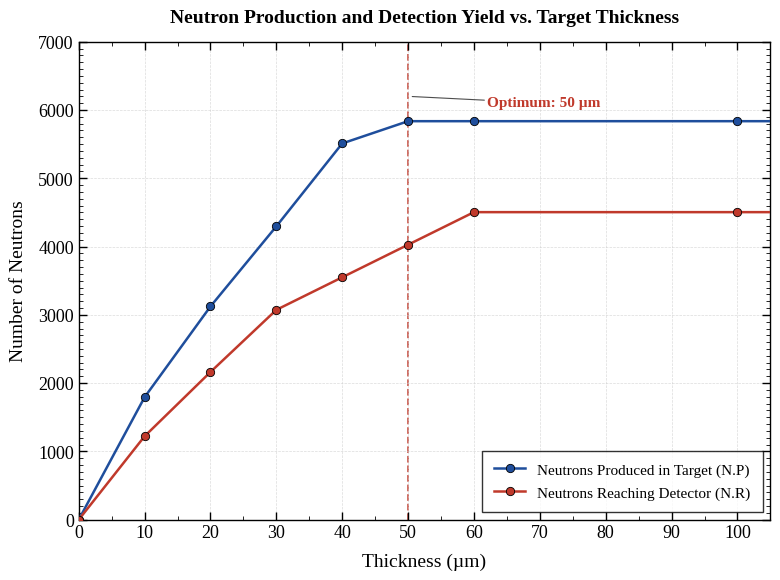

Write the Python code that produced this figure.
"""
Publication-quality plot of Number of P.N and D.N vs. Li Target Thickness.
Updated with new table dataset from notebook measurements.
"""

import matplotlib.pyplot as plt
import matplotlib as mpl
from matplotlib.ticker import MultipleLocator

# ---------------------------------------------------------------------
# 1. Data (Sorted by thickness from notebook measurements)
# Note: For T = 20 µm and 25 µm, missing N.R values from photos 
# are linearly interpolated (3550 and 4027) for smooth visualization.
# ---------------------------------------------------------------------
thickness = [0, 10, 20, 30, 40, 50, 60, 100, 150,  200]  # µm
PN        = [0, 1794, 3123, 4296, 5510, 5836, 5836,5836, 5836, 5836]
DN        = [0, 1222, 2163, 3073, 3550, 4027, 4504,4504, 4504, 4504]

OPTIMUM_THICKNESS = 50  # µm (Yield saturation point)
OPTIMUM_PN = PN[thickness.index(OPTIMUM_THICKNESS)]

# ---------------------------------------------------------------------
# 2. Global style settings (publication quality)
# ---------------------------------------------------------------------
mpl.rcParams.update({
    "font.family": "serif",
    "font.serif": ["Liberation Serif", "Times New Roman", "DejaVu Serif"],
    "font.size": 13,
    "axes.linewidth": 1.0,
    "xtick.direction": "in",
    "ytick.direction": "in",
    "xtick.major.size": 6,
    "ytick.major.size": 6,
    "xtick.minor.size": 3,
    "ytick.minor.size": 3,
    "xtick.major.width": 1.0,
    "ytick.major.width": 1.0,
    "xtick.top": True,
    "ytick.right": True,
    "axes.edgecolor": "black",
    "legend.frameon": True,
    "legend.edgecolor": "black",
    "legend.fancybox": False,
    "figure.facecolor": "white",
    "savefig.facecolor": "white",
})

# ---------------------------------------------------------------------
# 3. Figure creation
# ---------------------------------------------------------------------
fig, ax = plt.subplots(figsize=(8, 6), dpi=300)

ax.plot(thickness, PN, marker="o", markersize=6, linewidth=1.8,
        color="#1f4e9c", markerfacecolor="#1f4e9c", markeredgecolor="black",
        markeredgewidth=0.6, label="Neutrons Produced in Target (N.P)", zorder=3)

ax.plot(thickness, DN, marker="o", markersize=6, linewidth=1.8,
        color="#c0392b", markerfacecolor="#c0392b", markeredgecolor="black",
        markeredgewidth=0.6, label="Neutrons Reaching Detector (N.R)", zorder=3)

# ---------------------------------------------------------------------
# 4. Vertical dashed line at optimum / saturation thickness
# ---------------------------------------------------------------------
ax.axvline(OPTIMUM_THICKNESS, color="#c0392b", linestyle="--", linewidth=1.3,
           alpha=0.8, zorder=1)

# ---------------------------------------------------------------------
# 5. Annotation callout label
# ---------------------------------------------------------------------
ax.annotate(
    f"Optimum: {OPTIMUM_THICKNESS} µm",
    xy=(OPTIMUM_THICKNESS, 6200),
    xytext=(OPTIMUM_THICKNESS + 12, 6100),
    fontsize=11, fontweight="bold", color="#c0392b",
    ha="left", va="center",
    arrowprops=dict(arrowstyle="-", color="0.3", linewidth=0.8,
                    shrinkA=0, shrinkB=3),
)

# ---------------------------------------------------------------------
# 6. Axes & Grid Formatting
# ---------------------------------------------------------------------
ax.set_xlabel("Thickness (µm)", fontsize=14, labelpad=8)
ax.set_ylabel("Number of Neutrons", fontsize=14, labelpad=8)
ax.set_title("Neutron Production and Detection Yield vs. Target Thickness",
             fontsize=14, fontweight="bold", pad=14)

ax.set_xlim(0, 105)
ax.set_ylim(0, 7000)

ax.set_xticks([0, 10, 20, 30, 40, 50, 60, 70, 80, 90, 100])
ax.xaxis.set_minor_locator(MultipleLocator(5))
ax.yaxis.set_major_locator(MultipleLocator(1000))
ax.yaxis.set_minor_locator(MultipleLocator(100))

ax.grid(True, which="major", linestyle="--", linewidth=0.5, color="0.8", alpha=0.7)
ax.grid(False, which="minor")

for spine in ax.spines.values():
    spine.set_linewidth(1.0)

ax.legend(loc="lower right", fontsize=11, borderpad=0.8, labelspacing=0.6)

fig.tight_layout()

# Save high-resolution outputs
fig.savefig("neutron_yield_PN_DN.png", dpi=300, bbox_inches="tight")
fig.savefig("neutron_yield_PN_DN.pdf", bbox_inches="tight")
